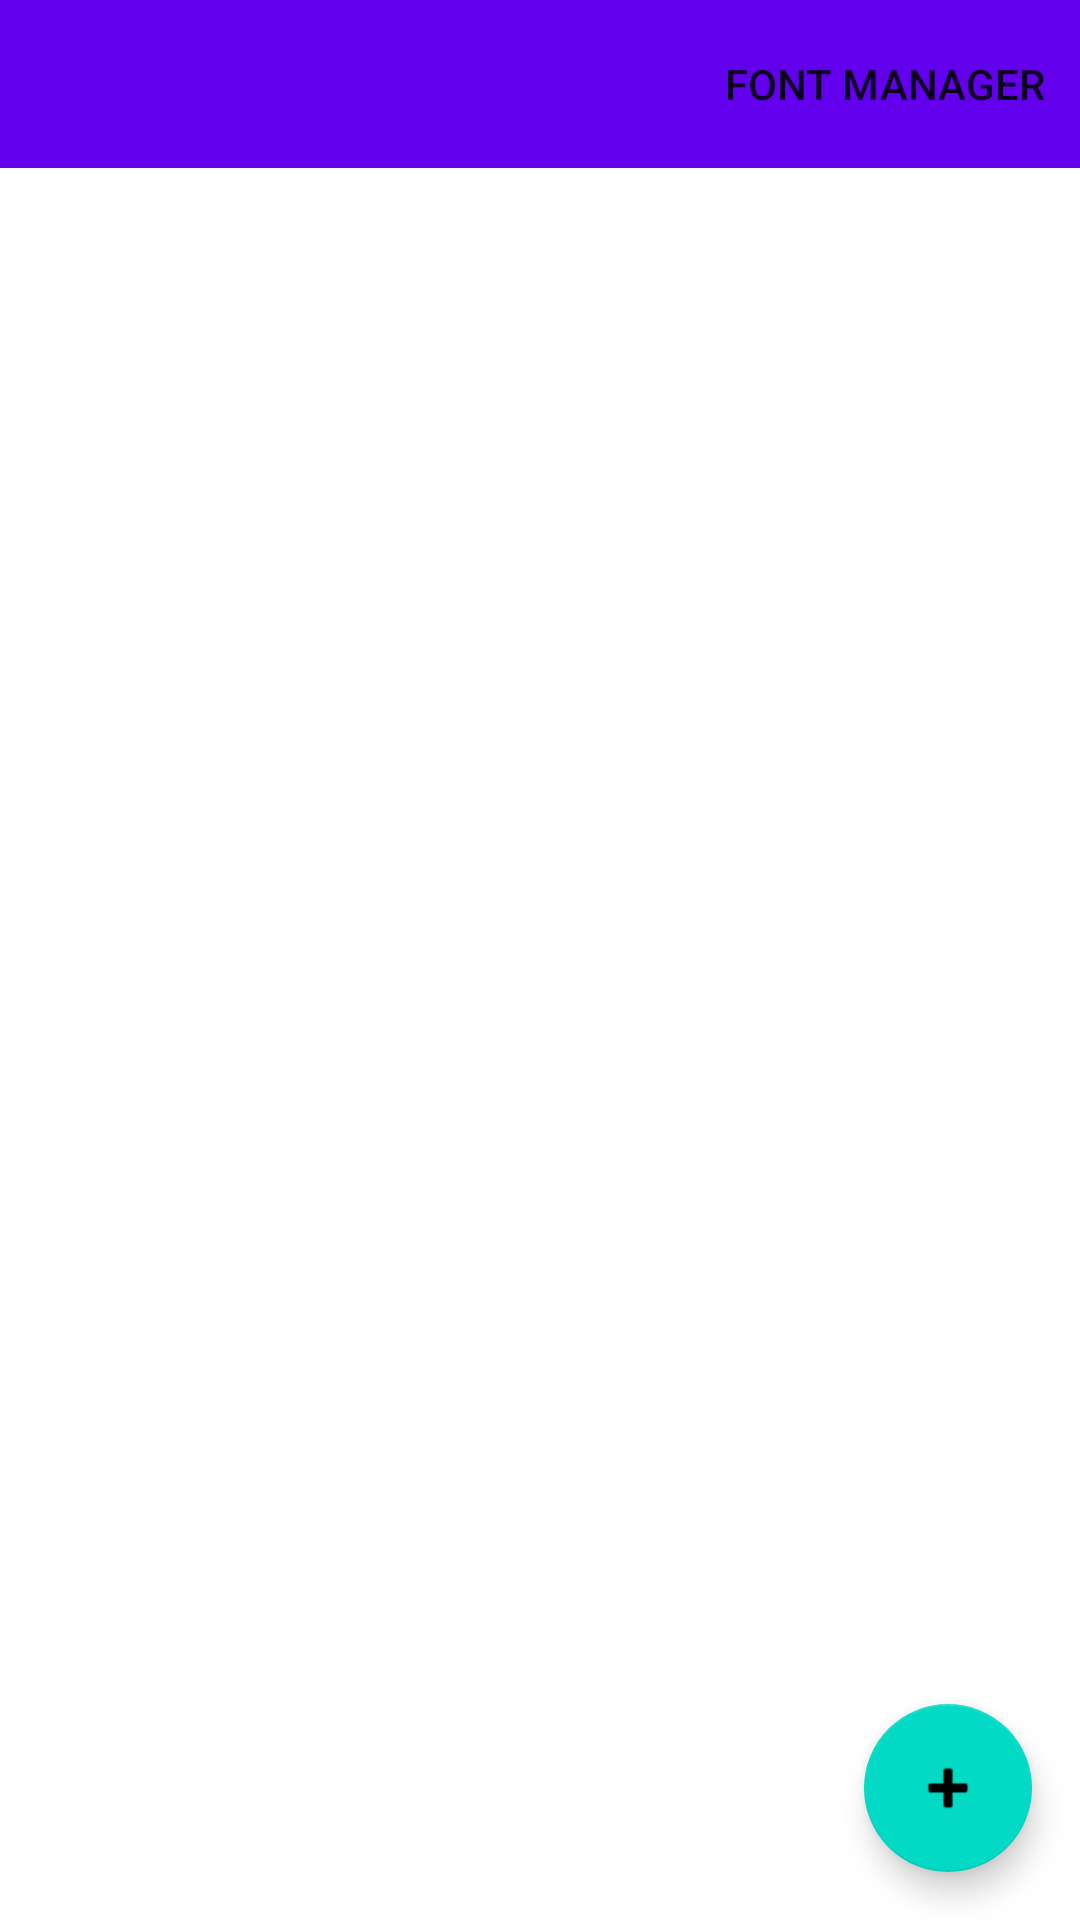

This screen was rendered from an Android layout file. Write that file and the resources it references.
<!-- AndroidManifest.xml: activity theme Theme.UrduWriter -->
<!-- res/layout/activity_home.xml -->
<?xml version="1.0" encoding="utf-8"?>
<androidx.constraintlayout.widget.ConstraintLayout xmlns:android="http://schemas.android.com/apk/res/android"
    xmlns:app="http://schemas.android.com/apk/res-auto"
    xmlns:tools="http://schemas.android.com/tools"
    android:layout_width="match_parent"
    android:layout_height="match_parent"
    android:fitsSystemWindows="true"
    tools:context=".HomeActivity">

    <com.google.android.material.appbar.AppBarLayout
        android:id="@+id/appbar"
        android:layout_width="match_parent"
        android:layout_height="wrap_content"
        app:layout_constraintTop_toTopOf="parent">

        <com.google.android.material.appbar.MaterialToolbar
            android:id="@+id/toolbar"
            android:layout_width="match_parent"
            android:layout_height="?attr/actionBarSize"
            app:menu="@menu/home_menu" />

    </com.google.android.material.appbar.AppBarLayout>

    <androidx.recyclerview.widget.RecyclerView
        android:id="@+id/documents_recycler_view"
        android:layout_width="0dp"
        android:layout_height="0dp"
        app:layout_constraintBottom_toBottomOf="parent"
        app:layout_constraintEnd_toEndOf="parent"
        app:layout_constraintStart_toStartOf="parent"
        app:layout_constraintTop_toBottomOf="@id/appbar" />

    <com.google.android.material.floatingactionbutton.FloatingActionButton
        android:id="@+id/new_document_fab"
        android:layout_width="wrap_content"
        android:layout_height="wrap_content"
        android:layout_margin="16dp"
        android:src="@android:drawable/ic_input_add"
        app:layout_constraintBottom_toBottomOf="parent"
        app:layout_constraintEnd_toEndOf="parent" />

</androidx.constraintlayout.widget.ConstraintLayout>
<!-- resources referenced by this layout -->
<resources>
  <style name="Theme.UrduWriter" parent="Theme.MaterialComponents.DayNight.NoActionBar">
          
      </style>
</resources>
